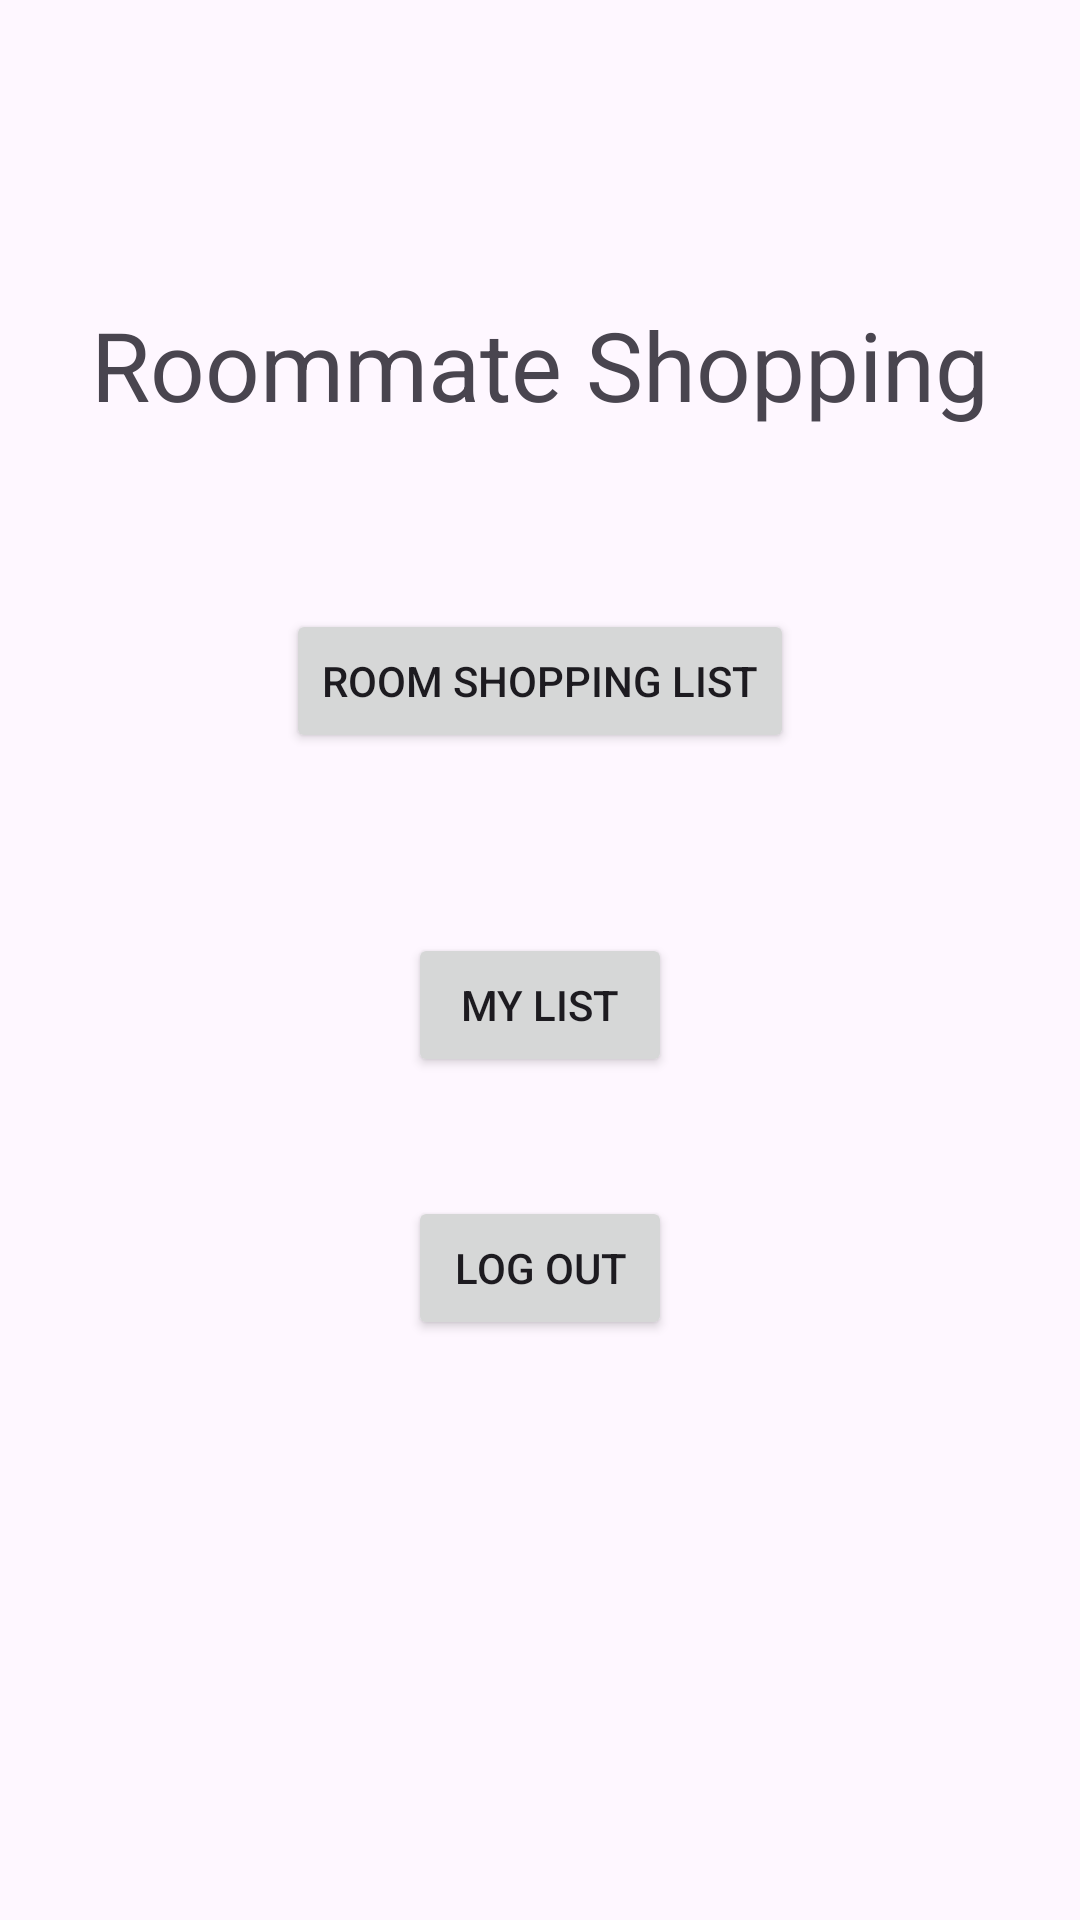

Write the Android layout XML for this screen, with the resource values it uses.
<!-- AndroidManifest.xml: application theme Base.Theme.RoomateShopping -->
<!-- res/layout/activity_shopping.xml -->
<?xml version="1.0" encoding="utf-8"?>
<androidx.constraintlayout.widget.ConstraintLayout xmlns:android="http://schemas.android.com/apk/res/android"
    xmlns:app="http://schemas.android.com/apk/res-auto"
    xmlns:tools="http://schemas.android.com/tools"
    android:layout_width="match_parent"
    android:layout_height="match_parent"
    tools:context=".ShoppingActivity">

    <TextView
        android:id="@+id/textView3"
        android:layout_width="wrap_content"
        android:layout_height="wrap_content"
        android:layout_marginTop="100dp"
        android:text="Roommate Shopping"
        app:layout_constraintEnd_toEndOf="parent"
        app:layout_constraintHorizontal_bias="0.498"
        app:layout_constraintStart_toStartOf="parent"
        app:layout_constraintTop_toTopOf="parent"
        android:textSize="32dp"
        />

    <Button
        android:id="@+id/roomShoppingList"
        android:layout_width="wrap_content"
        android:layout_height="wrap_content"
        android:layout_marginTop="60dp"
        android:text="Room Shopping List"
        app:layout_constraintEnd_toEndOf="parent"
        app:layout_constraintStart_toStartOf="parent"
        app:layout_constraintTop_toBottomOf="@+id/textView3" />

    <Button
        android:id="@+id/myShoppingList"
        android:layout_width="wrap_content"
        android:layout_height="wrap_content"
        android:layout_marginTop="60dp"
        android:text="My List"
        app:layout_constraintEnd_toEndOf="parent"
        app:layout_constraintStart_toStartOf="parent"
        app:layout_constraintTop_toBottomOf="@+id/roomShoppingList" />

    <Button
        android:id="@+id/logOut"
        android:layout_width="wrap_content"
        android:layout_height="wrap_content"
        android:text="Log Out"
        app:layout_constraintBottom_toBottomOf="parent"
        app:layout_constraintEnd_toEndOf="parent"
        app:layout_constraintStart_toStartOf="parent"
        app:layout_constraintTop_toBottomOf="@+id/myShoppingList"
        app:layout_constraintVertical_bias="0.17" />
</androidx.constraintlayout.widget.ConstraintLayout>
<!-- resources referenced by this layout -->
<resources>
  <style name="Base.Theme.RoomateShopping" parent="Theme.Material3.DayNight.NoActionBar">
  
      </style>
</resources>
